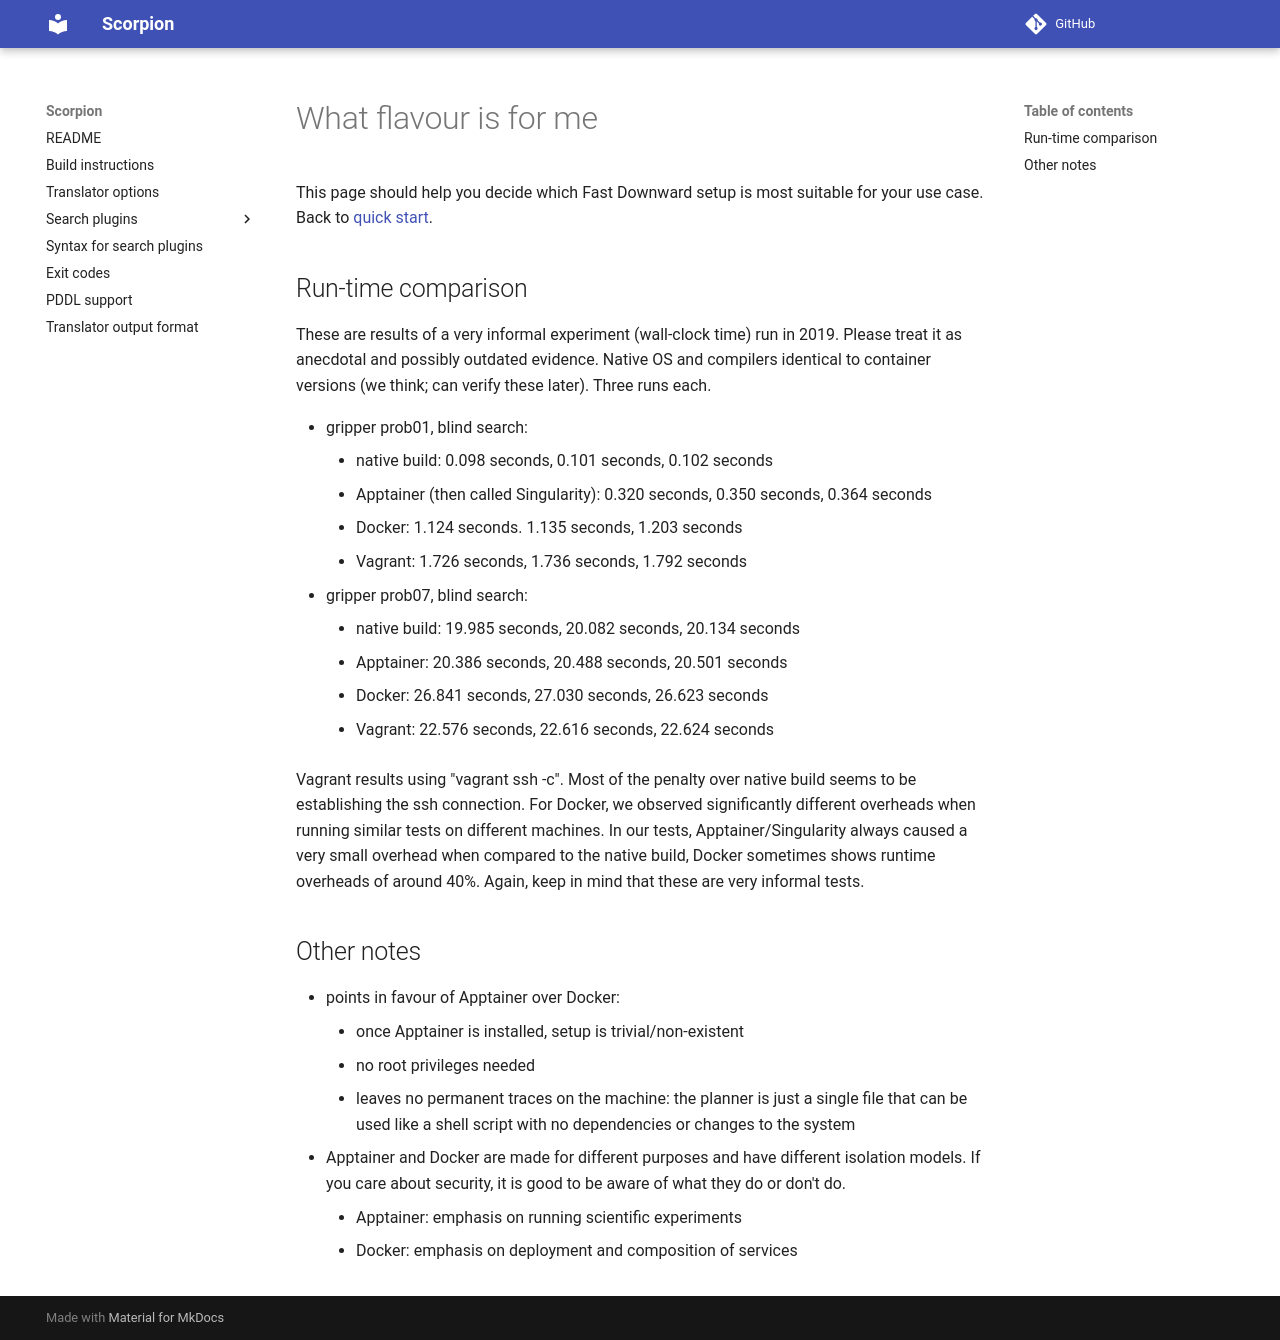

repository: jendrikseipp/scorpion · page: what-flavour-is-for-me/index.html · generator: mkdocs

This page should help you decide which Fast Downward setup is most suitable for your use case.
Back to [quick start](quick-start.md).

## Run-time comparison

These are results of a very informal experiment (wall-clock time) run in
2019. Please treat it as anecdotal and possibly outdated evidence.
Native OS and compilers identical to container versions (we think; can
verify these later). Three runs each.

-   gripper prob01, blind search:
    -   native build: 0.098 seconds, 0.101 seconds, 0.102 seconds
    -   Apptainer (then called Singularity): 0.320 seconds, 0.350
        seconds, 0.364 seconds
    -   Docker: 1.124 seconds. 1.135 seconds, 1.203 seconds
    -   Vagrant: 1.726 seconds, 1.736 seconds, 1.792 seconds
-   gripper prob07, blind search:
    -   native build: 19.985 seconds, 20.082 seconds, 20.134 seconds
    -   Apptainer: 20.386 seconds, 20.488 seconds, 20.501 seconds
    -   Docker: 26.841 seconds, 27.030 seconds, 26.623 seconds
    -   Vagrant: 22.576 seconds, 22.616 seconds, 22.624 seconds

Vagrant results using "vagrant ssh -c". Most of the penalty over
native build seems to be establishing the ssh connection. For Docker, we
observed significantly different overheads when running similar tests on
different machines. In our tests, Apptainer/Singularity always caused a
very small overhead when compared to the native build, Docker sometimes
shows runtime overheads of around 40%. Again, keep in mind that these
are very informal tests.

## Other notes

-   points in favour of Apptainer over Docker:
    -   once Apptainer is installed, setup is trivial/non-existent
    -   no root privileges needed
    -   leaves no permanent traces on the machine: the planner is
        just a single file that can be used like a shell script with
        no dependencies or changes to the system
-   Apptainer and Docker are made for different purposes and have
    different isolation models. If you care about security, it is good
    to be aware of what they do or don't do.
    -   Apptainer: emphasis on running scientific experiments
    -   Docker: emphasis on deployment and composition of services
